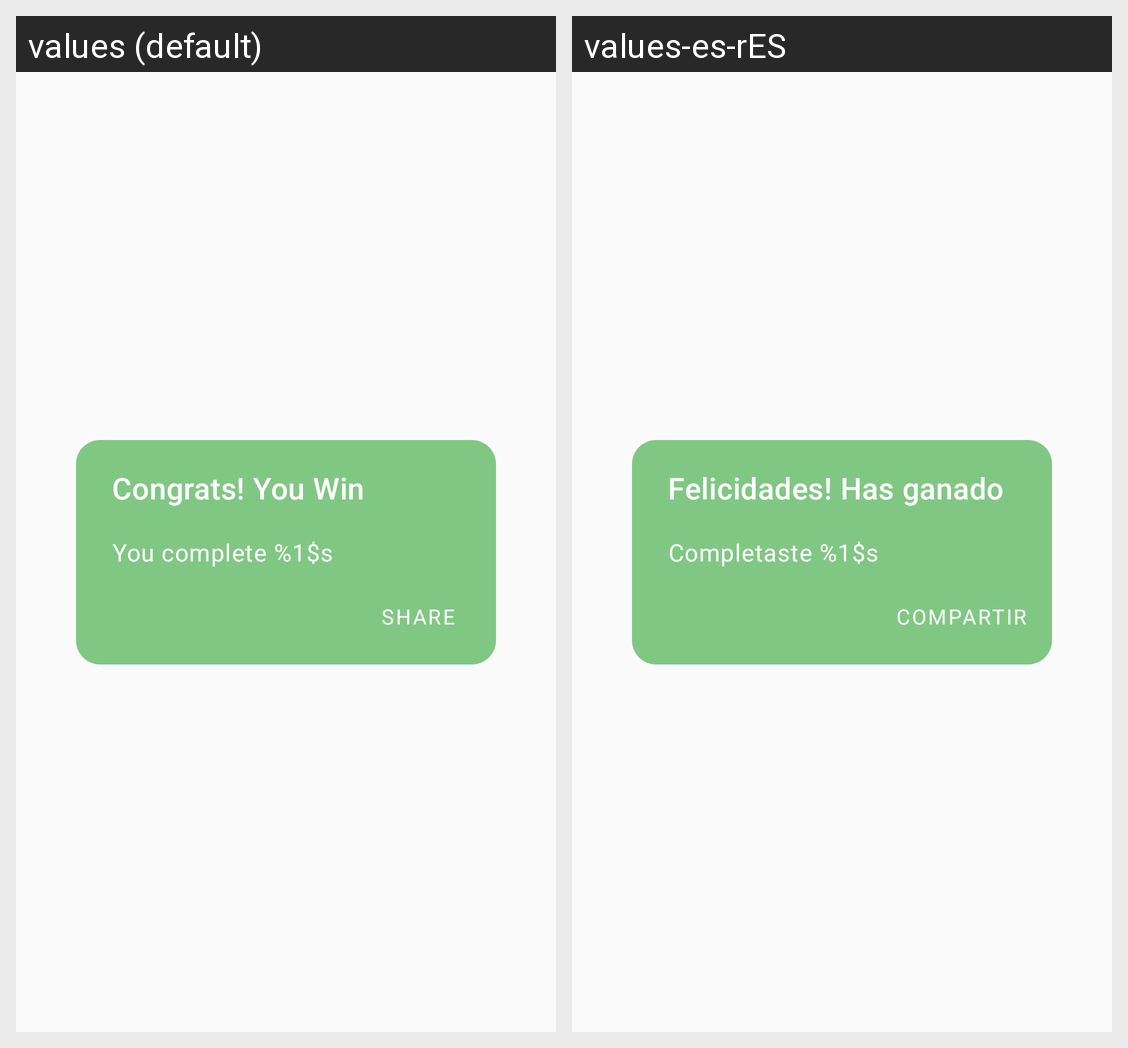

The same Android screen rendered under two of its app's locales, left to right. List the strings drawn on it with the default value and each locale's translation.
Android screen res/layout/fragment_game_win.xml rendered under 2 locales, left to right: values (default), values-es-rES. Device: Nexus 5 (rendered at 1080×1920; each locale shown at half size, 540×960, under a caption strip naming it); theme AppTheme.
Strings drawn on this screen, with the default value and each locale's value (text and hints the layout hard-codes, and strings that could not be matched under every locale, appear in the picture but are not listed):

congrats_you_win
  values: Congrats! You Win
  values-es-rES: Felicidades! Has ganado

text_dialog_win
  values: You complete %1$s
  values-es-rES: Completaste %1$s

share
  values: Share
  values-es-rES: Compartir
